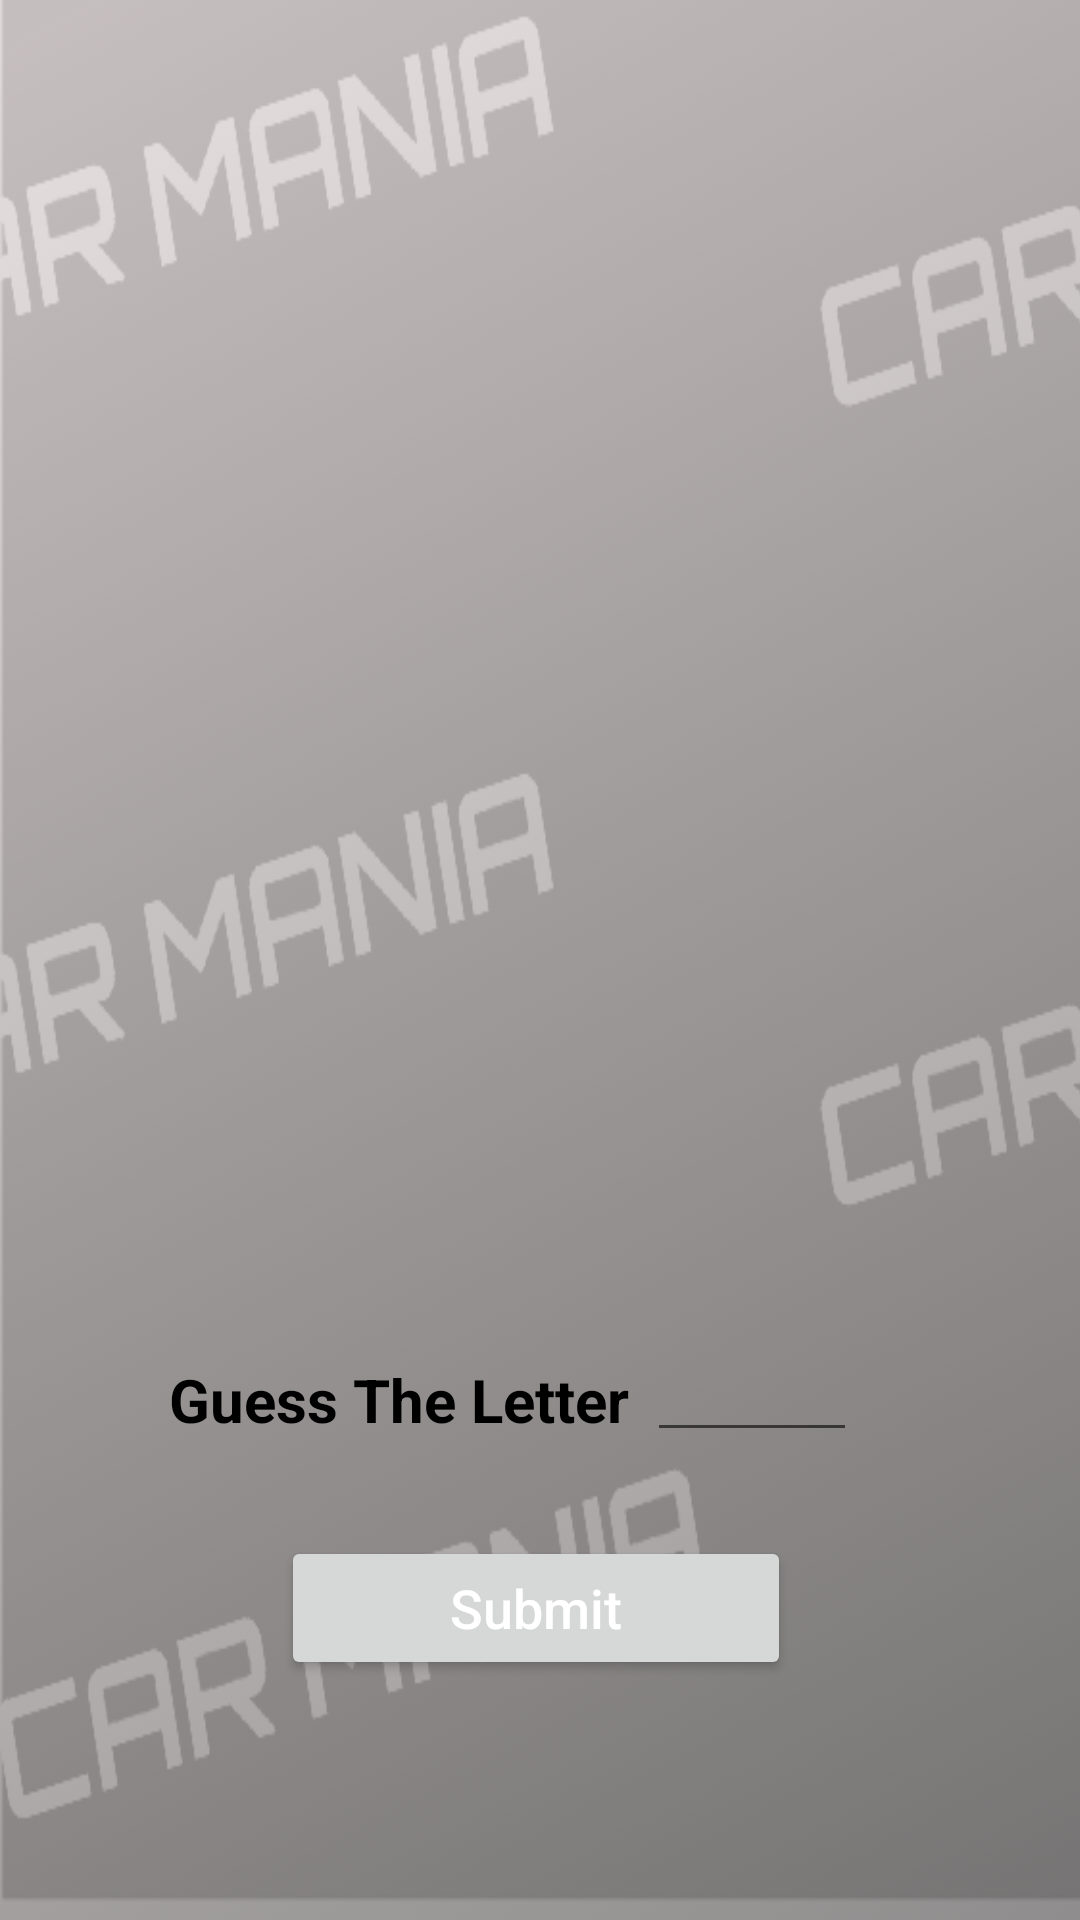

The Android layout XML behind this screen, and the referenced resources:
<!-- AndroidManifest.xml: application theme Theme.CarMatchGameapp -->
<!-- res/layout/activity_hints.xml -->
<?xml version="1.0" encoding="utf-8"?>
<androidx.constraintlayout.widget.ConstraintLayout xmlns:android="http://schemas.android.com/apk/res/android"
    xmlns:app="http://schemas.android.com/apk/res-auto"
    xmlns:tools="http://schemas.android.com/tools"
    android:layout_width="match_parent"
    android:layout_height="match_parent"
    tools:context=".IdentifyTheCarMake">

    <ImageView
        android:id="@+id/back_drop_image"
        android:layout_width="413dp"
        android:layout_height="735dp"
        android:background="@drawable/back_drop_image"
        app:layout_constraintBottom_toBottomOf="parent"
        app:layout_constraintEnd_toEndOf="parent"
        app:layout_constraintHorizontal_bias="0.0"
        app:layout_constraintStart_toStartOf="parent" />

    <ImageView
        android:id="@+id/random_car_image"
        android:layout_width="270dp"
        android:layout_height="270dp"
        android:layout_marginTop="56dp"
        app:layout_constraintEnd_toEndOf="parent"
        app:layout_constraintHorizontal_bias="0.496"
        app:layout_constraintStart_toStartOf="parent"
        app:layout_constraintTop_toTopOf="parent" />

    <Button
        android:id="@+id/hints_submit_button"
        style=""
        android:layout_width="170dp"
        android:layout_height="wrap_content"
        android:layout_marginBottom="80dp"
        android:onClick="submitCheck"
        android:text="@string/button_label_submit"
        android:textAllCaps="false"
        android:textColor="@color/white"
        android:textSize="18sp"
        app:layout_constraintBottom_toBottomOf="@+id/back_drop_image"
        app:layout_constraintEnd_toEndOf="parent"
        app:layout_constraintHorizontal_bias="0.493"
        app:layout_constraintStart_toStartOf="parent"
        app:rippleColor="#88FFFFFF" />

    <TextView
        android:id="@+id/result_text"
        android:layout_width="200dp"
        android:layout_height="35dp"
        android:layout_marginTop="32dp"
        android:gravity="center|center_horizontal"
        android:textSize="24sp"
        android:textStyle="bold|italic"
        app:layout_constraintEnd_toEndOf="parent"
        app:layout_constraintHorizontal_bias="0.497"
        app:layout_constraintStart_toStartOf="parent"
        app:layout_constraintTop_toBottomOf="@+id/printName" />

    <TextView
        android:id="@+id/correct_car_make_answer"
        android:layout_width="262dp"
        android:layout_height="39dp"
        android:layout_marginTop="32dp"
        android:gravity="center|center_horizontal"
        android:textColor="@color/yellow"
        android:textSize="26sp"
        app:layout_constraintEnd_toEndOf="parent"
        app:layout_constraintHorizontal_bias="0.496"
        app:layout_constraintStart_toStartOf="parent"
        app:layout_constraintTop_toBottomOf="@+id/result_text" />

    <TextView
        android:id="@+id/timer_text"
        android:layout_width="wrap_content"
        android:layout_height="wrap_content"
        android:layout_marginStart="27dp"
        android:layout_marginLeft="27dp"
        android:layout_marginTop="11dp"
        android:layout_marginEnd="28dp"
        android:layout_marginRight="28dp"
        android:layout_marginBottom="12dp"
        android:textSize="24sp"
        android:visibility="invisible"
        app:layout_constraintBottom_toBottomOf="@+id/circular_progress_timer"
        app:layout_constraintEnd_toEndOf="@+id/circular_progress_timer"
        app:layout_constraintStart_toStartOf="@+id/circular_progress_timer"
        app:layout_constraintTop_toTopOf="@+id/circular_progress_timer" />

    <ProgressBar
        android:id="@+id/circular_progress_timer"
        style="?android:progressBarStyleHorizontal"
        android:layout_width="55dp"
        android:layout_height="55dp"
        android:layout_marginTop="4dp"
        android:layout_marginRight="348dp"
        android:progress="0"
        android:progressDrawable="@drawable/circular_progress"
        android:rotation="-90"
        app:layout_constraintRight_toRightOf="parent"
        app:layout_constraintTop_toTopOf="parent" />

    <TextView
        android:id="@+id/Identify_car_make_guidance"
        android:layout_width="wrap_content"
        android:layout_height="wrap_content"
        android:layout_marginBottom="160dp"
        android:text="Guess The Letter"
        android:textColor="@color/black"
        android:textSize="20sp"
        android:textStyle="bold"
        app:layout_constraintBottom_toBottomOf="parent"
        app:layout_constraintEnd_toEndOf="parent"
        app:layout_constraintHorizontal_bias="0.272"
        app:layout_constraintStart_toStartOf="parent" />

    <TextView
        android:id="@+id/printName"
        android:layout_width="172dp"
        android:layout_height="41dp"
        android:layout_marginBottom="344dp"
        android:textColor="@color/black"
        android:textSize="30sp"
        android:textStyle="bold"
        app:layout_constraintBottom_toBottomOf="parent"
        app:layout_constraintEnd_toEndOf="parent"
        app:layout_constraintHorizontal_bias="0.701"
        app:layout_constraintStart_toStartOf="@+id/back_drop_image" />

    <EditText
        android:id="@+id/character_edittext"
        android:layout_width="70dp"
        android:layout_height="39dp"
        android:layout_marginEnd="36dp"
        android:layout_marginRight="36dp"
        android:layout_marginBottom="156dp"
        android:ems="10"
        android:inputType="textPersonName"
        app:layout_constraintBottom_toBottomOf="parent"
        app:layout_constraintEnd_toEndOf="parent"
        app:layout_constraintHorizontal_bias="0.135"
        app:layout_constraintStart_toEndOf="@+id/Identify_car_make_guidance" />


</androidx.constraintlayout.widget.ConstraintLayout>
<!-- resources referenced by this layout -->
<resources>
  <color name="black">#FF000000</color>
  <color name="white">#FFFFFFFF</color>
  <color name="yellow">#FFFF00</color>
  <!-- drawable back_drop_image: png bitmap (drawable, 265852 bytes) -->
  <!-- drawable circular_progress (drawable) -->
  <?xml version="1.0" encoding="utf-8"?>
  <shape xmlns:android="http://schemas.android.com/apk/res/android"
      android:shape="ring"
      android:innerRadiusRatio="3"
      android:thickness="6dp"
      android:useLevel="true">
  
      <solid android:color="@color/blue"/>
  
  </shape>
  <string name="button_label_submit">Submit</string>
  <style name="Theme.CarMatchGameapp" parent="Theme.MaterialComponents.DayNight">
          
          <item name="colorPrimary">@color/blue</item>
          <item name="colorPrimaryVariant">@color/light_red</item>
          <item name="colorOnPrimary">@color/white</item>
          
          <item name="colorSecondary">@color/blue</item>
          <item name="colorSecondaryVariant">@color/teal_700</item>
          <item name="colorOnSecondary">@color/black</item>
          
          <item name="android:statusBarColor" tools:targetApi="l">@color/light_red</item>
          
      </style>
  <color name="blue">#DC143C</color>
  <color name="light_red">#ed365b</color>
  <color name="teal_700">#FF018786</color>
</resources>
